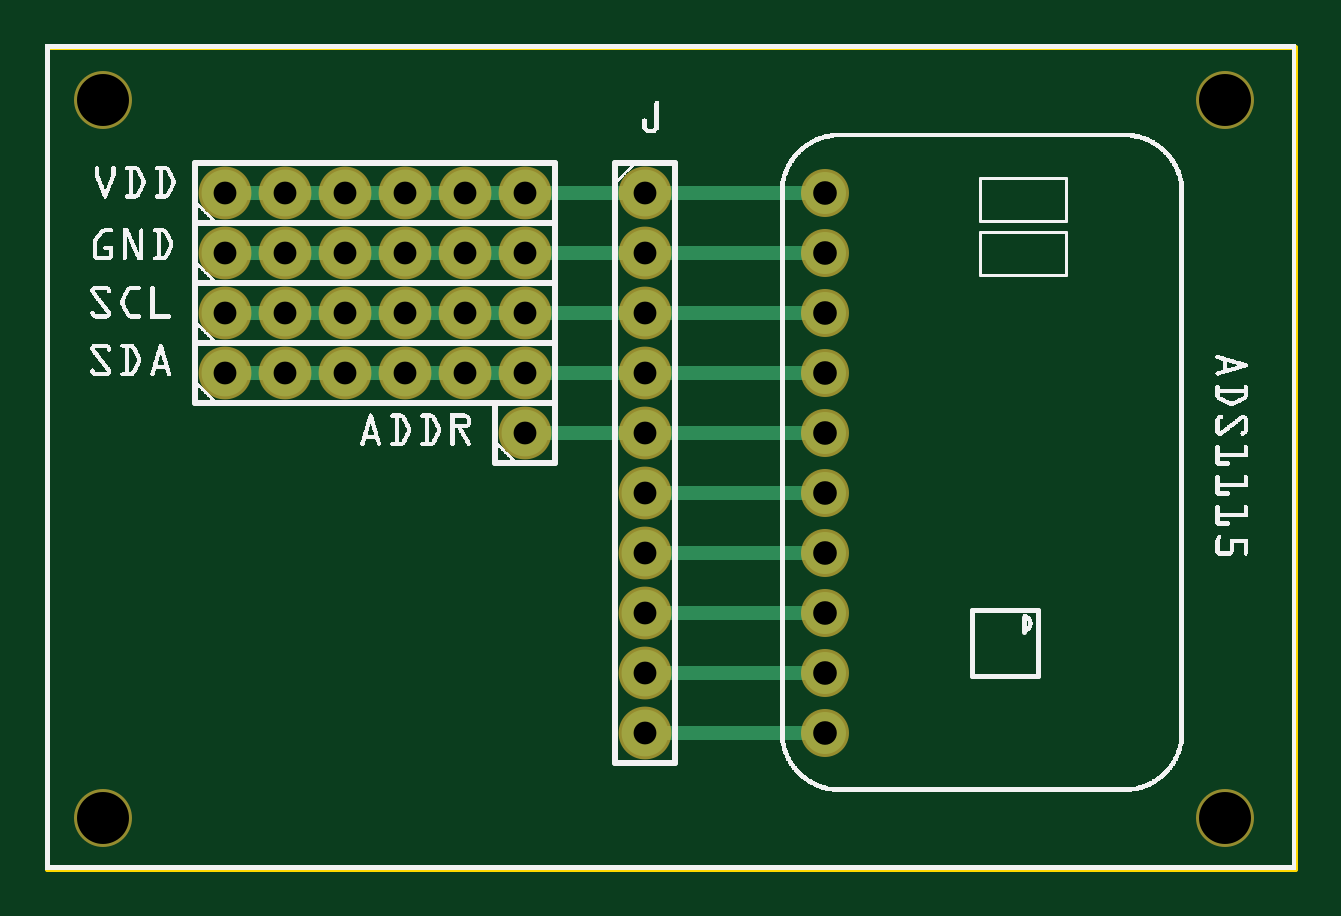
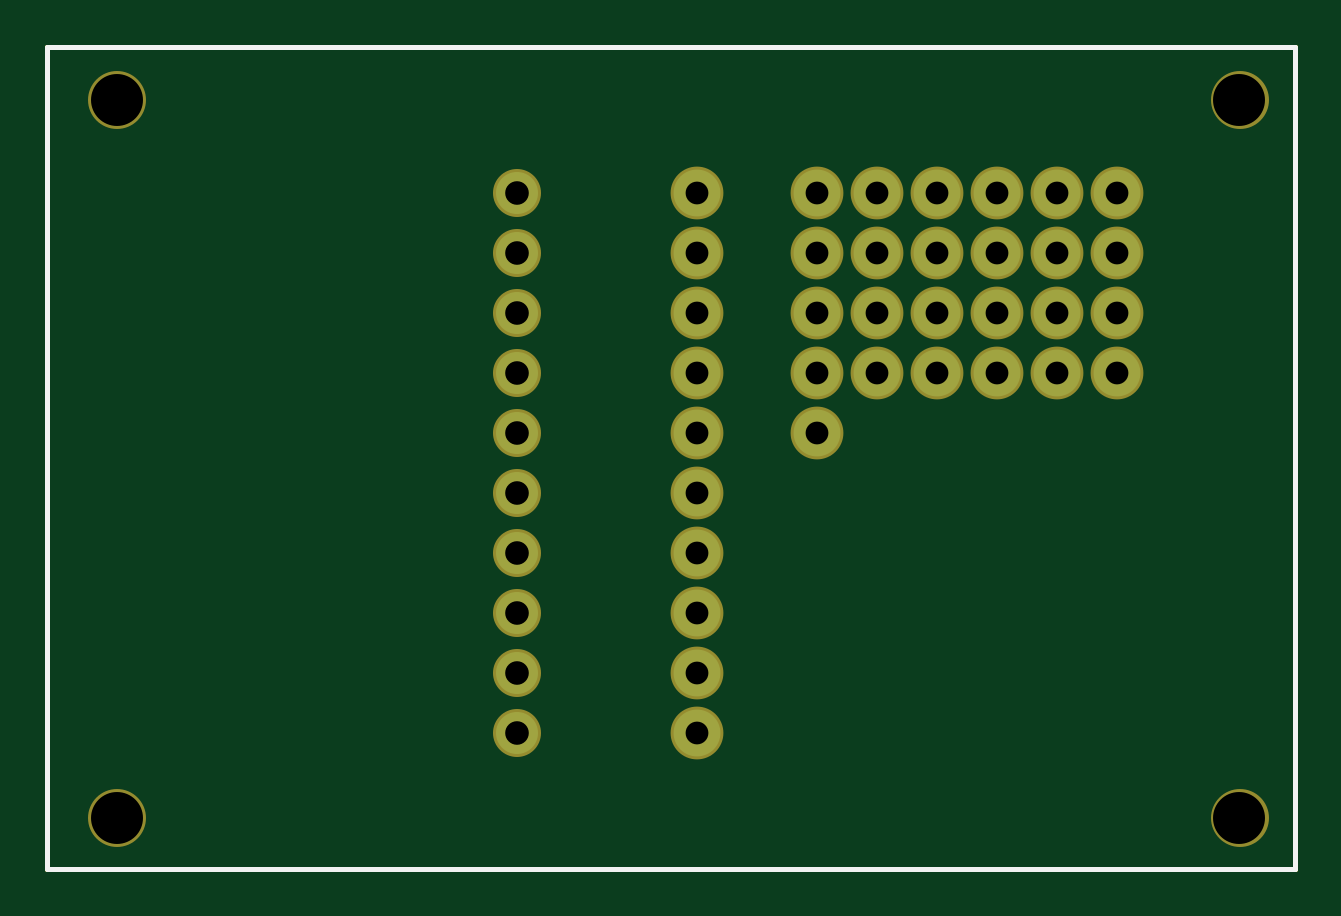
Circuit board: 8 layer files. Board 52.8 x 34.8 mm.
- outline: ads1115_contour.gm1 (395 bytes)
- bottom_copper: ads1115_copperBottom.gbl (964 bytes)
- top_copper: ads1115_copperTop.gtl (2225 bytes)
- drill: ads1115_drill.txt (939 bytes)
- bottom_mask: ads1115_maskBottom.gbs (1045 bytes)
- top_mask: ads1115_maskTop.gts (1054 bytes)
- bottom_silk: ads1115_silkBottom.gbo (383 bytes)
- top_silk: ads1115_silkTop.gto (204124 bytes)

=== outline: ads1115_contour.gm1 ===
G04 MADE WITH FRITZING*
G04 WWW.FRITZING.ORG*
G04 DOUBLE SIDED*
G04 HOLES PLATED*
G04 CONTOUR ON CENTER OF CONTOUR VECTOR*
%ASAXBY*%
%FSLAX23Y23*%
%MOIN*%
%OFA0B0*%
%SFA1.0B1.0*%
%ADD10R,2.086610X1.377950*%
%ADD11C,0.008000*%
%ADD10C,0.008*%
%LNCONTOUR*%
G90*
G70*
G54D10*
G54D11*
X4Y1374D02*
X2083Y1374D01*
X2083Y4D01*
X4Y4D01*
X4Y1374D01*
D02*
G04 End of contour*
M02*
=== bottom_copper: ads1115_copperBottom.gbl ===
G04 MADE WITH FRITZING*
G04 WWW.FRITZING.ORG*
G04 DOUBLE SIDED*
G04 HOLES PLATED*
G04 CONTOUR ON CENTER OF CONTOUR VECTOR*
%ASAXBY*%
%FSLAX23Y23*%
%MOIN*%
%OFA0B0*%
%SFA1.0B1.0*%
%ADD10C,0.070000*%
%ADD11C,0.078000*%
%LNCOPPER0*%
G90*
G70*
G54D10*
X1300Y230D03*
X1300Y330D03*
X1300Y430D03*
X1300Y530D03*
X1300Y630D03*
X1300Y730D03*
X1300Y830D03*
X1300Y930D03*
X1300Y1030D03*
X1300Y1130D03*
G54D11*
X1000Y1130D03*
X1000Y1030D03*
X1000Y930D03*
X1000Y830D03*
X1000Y730D03*
X1000Y630D03*
X1000Y530D03*
X1000Y430D03*
X1000Y330D03*
X1000Y230D03*
X300Y1130D03*
X400Y1130D03*
X500Y1130D03*
X600Y1130D03*
X700Y1130D03*
X800Y1130D03*
X800Y730D03*
X300Y1030D03*
X400Y1030D03*
X500Y1030D03*
X600Y1030D03*
X700Y1030D03*
X800Y1030D03*
X300Y930D03*
X400Y930D03*
X500Y930D03*
X600Y930D03*
X700Y930D03*
X800Y930D03*
X300Y830D03*
X400Y830D03*
X500Y830D03*
X600Y830D03*
X700Y830D03*
X800Y830D03*
G04 End of Copper0*
M02*
=== top_copper: ads1115_copperTop.gtl ===
G04 MADE WITH FRITZING*
G04 WWW.FRITZING.ORG*
G04 DOUBLE SIDED*
G04 HOLES PLATED*
G04 CONTOUR ON CENTER OF CONTOUR VECTOR*
%ASAXBY*%
%FSLAX23Y23*%
%MOIN*%
%OFA0B0*%
%SFA1.0B1.0*%
%ADD10C,0.070000*%
%ADD11C,0.078000*%
%ADD12C,0.024000*%
%LNCOPPER1*%
G90*
G70*
G54D10*
X1300Y230D03*
X1300Y330D03*
X1300Y430D03*
X1300Y530D03*
X1300Y630D03*
X1300Y730D03*
X1300Y830D03*
X1300Y930D03*
X1300Y1030D03*
X1300Y1130D03*
G54D11*
X1000Y1130D03*
X1000Y1030D03*
X1000Y930D03*
X1000Y830D03*
X1000Y730D03*
X1000Y630D03*
X1000Y530D03*
X1000Y430D03*
X1000Y330D03*
X1000Y230D03*
X800Y730D03*
X300Y1130D03*
X400Y1130D03*
X500Y1130D03*
X600Y1130D03*
X700Y1130D03*
X800Y1130D03*
X300Y1030D03*
X400Y1030D03*
X500Y1030D03*
X600Y1030D03*
X700Y1030D03*
X800Y1030D03*
X300Y930D03*
X400Y930D03*
X500Y930D03*
X600Y930D03*
X700Y930D03*
X800Y930D03*
X300Y830D03*
X400Y830D03*
X500Y830D03*
X600Y830D03*
X700Y830D03*
X800Y830D03*
G54D12*
X1030Y230D02*
X1269Y230D01*
D02*
X1030Y330D02*
X1269Y330D01*
D02*
X1030Y430D02*
X1269Y430D01*
D02*
X1030Y530D02*
X1269Y530D01*
D02*
X1030Y630D02*
X1269Y630D01*
D02*
X1030Y730D02*
X1269Y730D01*
D02*
X1030Y830D02*
X1269Y830D01*
D02*
X1030Y930D02*
X1269Y930D01*
D02*
X1030Y1130D02*
X1269Y1130D01*
D02*
X1030Y1030D02*
X1269Y1030D01*
D02*
X670Y830D02*
X630Y830D01*
D02*
X570Y830D02*
X530Y830D01*
D02*
X470Y830D02*
X430Y830D01*
D02*
X370Y830D02*
X330Y830D01*
D02*
X670Y930D02*
X630Y930D01*
D02*
X570Y930D02*
X530Y930D01*
D02*
X470Y930D02*
X430Y930D01*
D02*
X370Y930D02*
X330Y930D01*
D02*
X670Y1030D02*
X630Y1030D01*
D02*
X570Y1030D02*
X530Y1030D01*
D02*
X470Y1030D02*
X430Y1030D01*
D02*
X370Y1030D02*
X330Y1030D01*
D02*
X670Y1130D02*
X630Y1130D01*
D02*
X570Y1130D02*
X530Y1130D01*
D02*
X470Y1130D02*
X430Y1130D01*
D02*
X370Y1130D02*
X330Y1130D01*
D02*
X830Y730D02*
X970Y730D01*
D02*
X770Y1130D02*
X730Y1130D01*
D02*
X970Y1130D02*
X830Y1130D01*
D02*
X770Y1030D02*
X730Y1030D01*
D02*
X830Y1030D02*
X970Y1030D01*
D02*
X830Y930D02*
X970Y930D01*
D02*
X770Y930D02*
X730Y930D01*
D02*
X770Y830D02*
X730Y830D01*
D02*
X830Y830D02*
X970Y830D01*
G04 End of Copper1*
M02*
=== drill: ads1115_drill.txt ===
; NON-PLATED HOLES START AT T1
; THROUGH (PLATED) HOLES START AT T100
M48
INCH
T1C0.086614
T100C0.038000
T101C0.039370
%
T1
X000962Y012853
X000962Y000890
X019666Y012853
X019666Y000890
T100
X003000Y008298
X005000Y010298
X003000Y010298
X005000Y009298
X003000Y011298
X010000Y011298
X007000Y011298
X010000Y005298
X004000Y010298
X007000Y009298
X004000Y008298
X007000Y008298
X008000Y011298
X006000Y008298
X006000Y009298
X010000Y009298
X010000Y010298
X010000Y007298
X004000Y009298
X006000Y011298
X005000Y008298
X008000Y010298
X010000Y002297
X008000Y008298
X003000Y009298
X008000Y009298
X004000Y011298
X005000Y011298
X008000Y007298
X010000Y006298
X010000Y008298
X007000Y010298
X010000Y003297
X006000Y010298
X010000Y004298
T101
X013000Y009298
X013000Y004298
X013000Y006298
X013000Y007298
X013000Y010298
X013000Y003297
X013000Y008298
X013000Y011298
X013000Y005298
X013000Y002297
T00
M30

=== bottom_mask: ads1115_maskBottom.gbs ===
G04 MADE WITH FRITZING*
G04 WWW.FRITZING.ORG*
G04 DOUBLE SIDED*
G04 HOLES PLATED*
G04 CONTOUR ON CENTER OF CONTOUR VECTOR*
%ASAXBY*%
%FSLAX23Y23*%
%MOIN*%
%OFA0B0*%
%SFA1.0B1.0*%
%ADD10C,0.080000*%
%ADD11C,0.088000*%
%ADD12C,0.096614*%
%LNMASK0*%
G90*
G70*
G54D10*
X1300Y230D03*
X1300Y330D03*
X1300Y430D03*
X1300Y530D03*
X1300Y630D03*
X1300Y730D03*
X1300Y830D03*
X1300Y930D03*
X1300Y1030D03*
X1300Y1130D03*
G54D11*
X1000Y1130D03*
X1000Y1030D03*
X1000Y930D03*
X1000Y830D03*
X1000Y730D03*
X1000Y630D03*
X1000Y530D03*
X1000Y430D03*
X1000Y330D03*
X1000Y230D03*
X300Y1130D03*
X400Y1130D03*
X500Y1130D03*
X600Y1130D03*
X700Y1130D03*
X800Y1130D03*
X800Y730D03*
X300Y1030D03*
X400Y1030D03*
X500Y1030D03*
X600Y1030D03*
X700Y1030D03*
X800Y1030D03*
X300Y930D03*
X400Y930D03*
X500Y930D03*
X600Y930D03*
X700Y930D03*
X800Y930D03*
X300Y830D03*
X400Y830D03*
X500Y830D03*
X600Y830D03*
X700Y830D03*
X800Y830D03*
G54D12*
X1967Y1285D03*
X96Y89D03*
X1967Y89D03*
X96Y1285D03*
G04 End of Mask0*
M02*
=== top_mask: ads1115_maskTop.gts ===
G04 MADE WITH FRITZING*
G04 WWW.FRITZING.ORG*
G04 DOUBLE SIDED*
G04 HOLES PLATED*
G04 CONTOUR ON CENTER OF CONTOUR VECTOR*
%ASAXBY*%
%FSLAX23Y23*%
%MOIN*%
%OFA0B0*%
%SFA1.0B1.0*%
%ADD10C,0.080000*%
%ADD11C,0.088000*%
%ADD12C,0.096614*%
%LNMASK1*%
G90*
G70*
G54D10*
X1300Y230D03*
X1300Y330D03*
X1300Y430D03*
X1300Y530D03*
X1300Y630D03*
X1300Y730D03*
X1300Y830D03*
X1300Y930D03*
X1300Y1030D03*
X1300Y1130D03*
G54D11*
X1000Y1130D03*
X1000Y1030D03*
X1000Y930D03*
X1000Y830D03*
X1000Y730D03*
X1000Y630D03*
X1000Y530D03*
X1000Y430D03*
X1000Y330D03*
X1000Y230D03*
X800Y730D03*
G54D12*
X1967Y89D03*
X96Y89D03*
X1967Y1285D03*
X96Y1285D03*
G54D11*
X300Y1130D03*
X400Y1130D03*
X500Y1130D03*
X600Y1130D03*
X700Y1130D03*
X800Y1130D03*
X300Y1030D03*
X400Y1030D03*
X500Y1030D03*
X600Y1030D03*
X700Y1030D03*
X800Y1030D03*
X300Y930D03*
X400Y930D03*
X500Y930D03*
X600Y930D03*
X700Y930D03*
X800Y930D03*
X300Y830D03*
X400Y830D03*
X500Y830D03*
X600Y830D03*
X700Y830D03*
X800Y830D03*
G04 End of Mask1*
M02*
=== bottom_silk: ads1115_silkBottom.gbo ===
G04 MADE WITH FRITZING*
G04 WWW.FRITZING.ORG*
G04 DOUBLE SIDED*
G04 HOLES PLATED*
G04 CONTOUR ON CENTER OF CONTOUR VECTOR*
%ASAXBY*%
%FSLAX23Y23*%
%MOIN*%
%OFA0B0*%
%SFA1.0B1.0*%
%ADD10R,2.086610X1.377950X2.070610X1.361950*%
%ADD11C,0.008000*%
%LNSILK0*%
G90*
G70*
G54D11*
X4Y1374D02*
X2083Y1374D01*
X2083Y4D01*
X4Y4D01*
X4Y1374D01*
D02*
G04 End of Silk0*
M02*
=== top_silk: ads1115_silkTop.gto (204124 bytes, source omitted) ===
